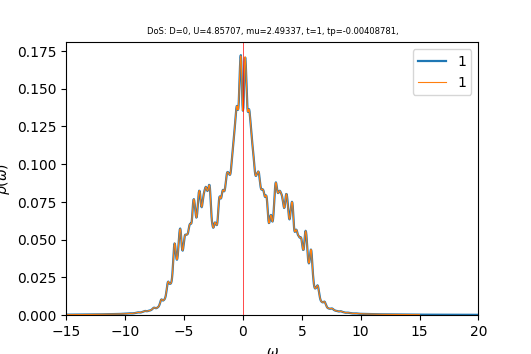

The file beside this chart, header and first rows:
w	up_1	down_1	cumul_up_1	cumul_down_1	
-15	0.0002484	0.0002447	0	0
-14.96	0.0002498	0.000246	8.75067e-06	8.61975e-06
-14.93	0.0002512	0.0002474	1.75507e-05	1.72875e-05
-14.89	0.0002526	0.0002488	2.64004e-05	2.60035e-05
-14.86	0.000254	0.0002502	3.53e-05	3.47679e-05
-14.82	0.0002554	0.0002515	4.42495e-05	4.35809e-05
-14.79	0.0002569	0.0002529	5.3249e-05	5.24426e-05
-14.75	0.0002583	0.0002543	6.22987e-05	6.13534e-05
-14.72	0.0002598	0.0002558	7.13992e-05	7.03137e-05
-14.68	0.0002612	0.0002572	8.05508e-05	7.93239e-05
-14.65	0.0002627	0.0002586	8.97542e-05	8.83848e-05
-14.61	0.0002642	0.0002601	9.90101e-05	9.74967e-05
-14.58	0.0002657	0.0002616	0.0001083	0.0001067
-14.54	0.0002672	0.0002631	0.0001177	0.0001159
-14.51	0.0002688	0.0002646	0.0001271	0.0001251
-14.47	0.0002704	0.0002661	0.0001366	0.0001345
-14.44	0.000272	0.0002676	0.0001461	0.0001438
-14.4	0.0002736	0.0002692	0.0001557	0.0001533
-14.37	0.0002752	0.0002708	0.0001653	0.0001628
-14.33	0.0002769	0.0002724	0.000175	0.0001723
-14.3	0.0002786	0.0002741	0.0001848	0.0001819
-14.26	0.0002803	0.0002757	0.0001946	0.0001916
-14.23	0.000282	0.0002774	0.0002045	0.0002013
-14.19	0.0002837	0.0002791	0.0002144	0.0002111
-14.16	0.0002855	0.0002807	0.0002244	0.0002209
-14.12	0.0002871	0.0002824	0.0002345	0.0002308
-14.09	0.0002888	0.000284	0.0002446	0.0002407
-14.05	0.0002905	0.0002857	0.0002548	0.0002508
-14.02	0.0002922	0.0002873	0.000265	0.0002608
-13.98	0.000294	0.0002891	0.0002753	0.0002709
-13.95	0.0002958	0.0002908	0.0002857	0.0002811
-13.91	0.0002976	0.0002926	0.0002961	0.0002914
-13.88	0.0002995	0.0002944	0.0003066	0.0003017
-13.84	0.0003013	0.0002962	0.0003172	0.0003121
-13.81	0.0003033	0.0002981	0.0003278	0.0003225
-13.77	0.0003052	0.0003	0.0003385	0.000333
-13.74	0.0003072	0.0003019	0.0003492	0.0003436
-13.7	0.0003093	0.0003039	0.0003601	0.0003543
-13.67	0.0003114	0.0003059	0.000371	0.000365
-13.63	0.0003134	0.0003079	0.000382	0.0003758
-13.6	0.0003155	0.0003099	0.000393	0.0003866
-13.56	0.0003176	0.0003119	0.0004042	0.0003975
-13.53	0.0003197	0.0003139	0.0004154	0.0004085
-13.49	0.0003218	0.000316	0.0004266	0.0004196
-13.46	0.000324	0.000318	0.000438	0.0004307
-13.42	0.0003261	0.0003201	0.0004494	0.000442
-13.39	0.0003281	0.0003221	0.0004609	0.0004532
-13.35	0.0003302	0.0003241	0.0004725	0.0004646
-13.32	0.0003323	0.0003262	0.0004841	0.000476
-13.28	0.0003345	0.0003283	0.0004958	0.0004875
-13.25	0.0003368	0.0003305	0.0005076	0.0004991
-13.21	0.0003391	0.0003327	0.0005195	0.0005108
-13.18	0.0003416	0.000335	0.0005315	0.0005225
-13.14	0.0003441	0.0003374	0.0005435	0.0005343
-13.11	0.0003466	0.0003399	0.0005557	0.0005462
-13.07	0.0003491	0.0003424	0.0005679	0.0005582
-13.04	0.0003516	0.0003448	0.0005802	0.0005703
-13	0.0003539	0.0003471	0.0005926	0.0005825
-12.97	0.0003562	0.0003494	0.0006051	0.0005947
-12.93	0.0003586	0.0003516	0.0006177	0.000607
... 940 more rows
